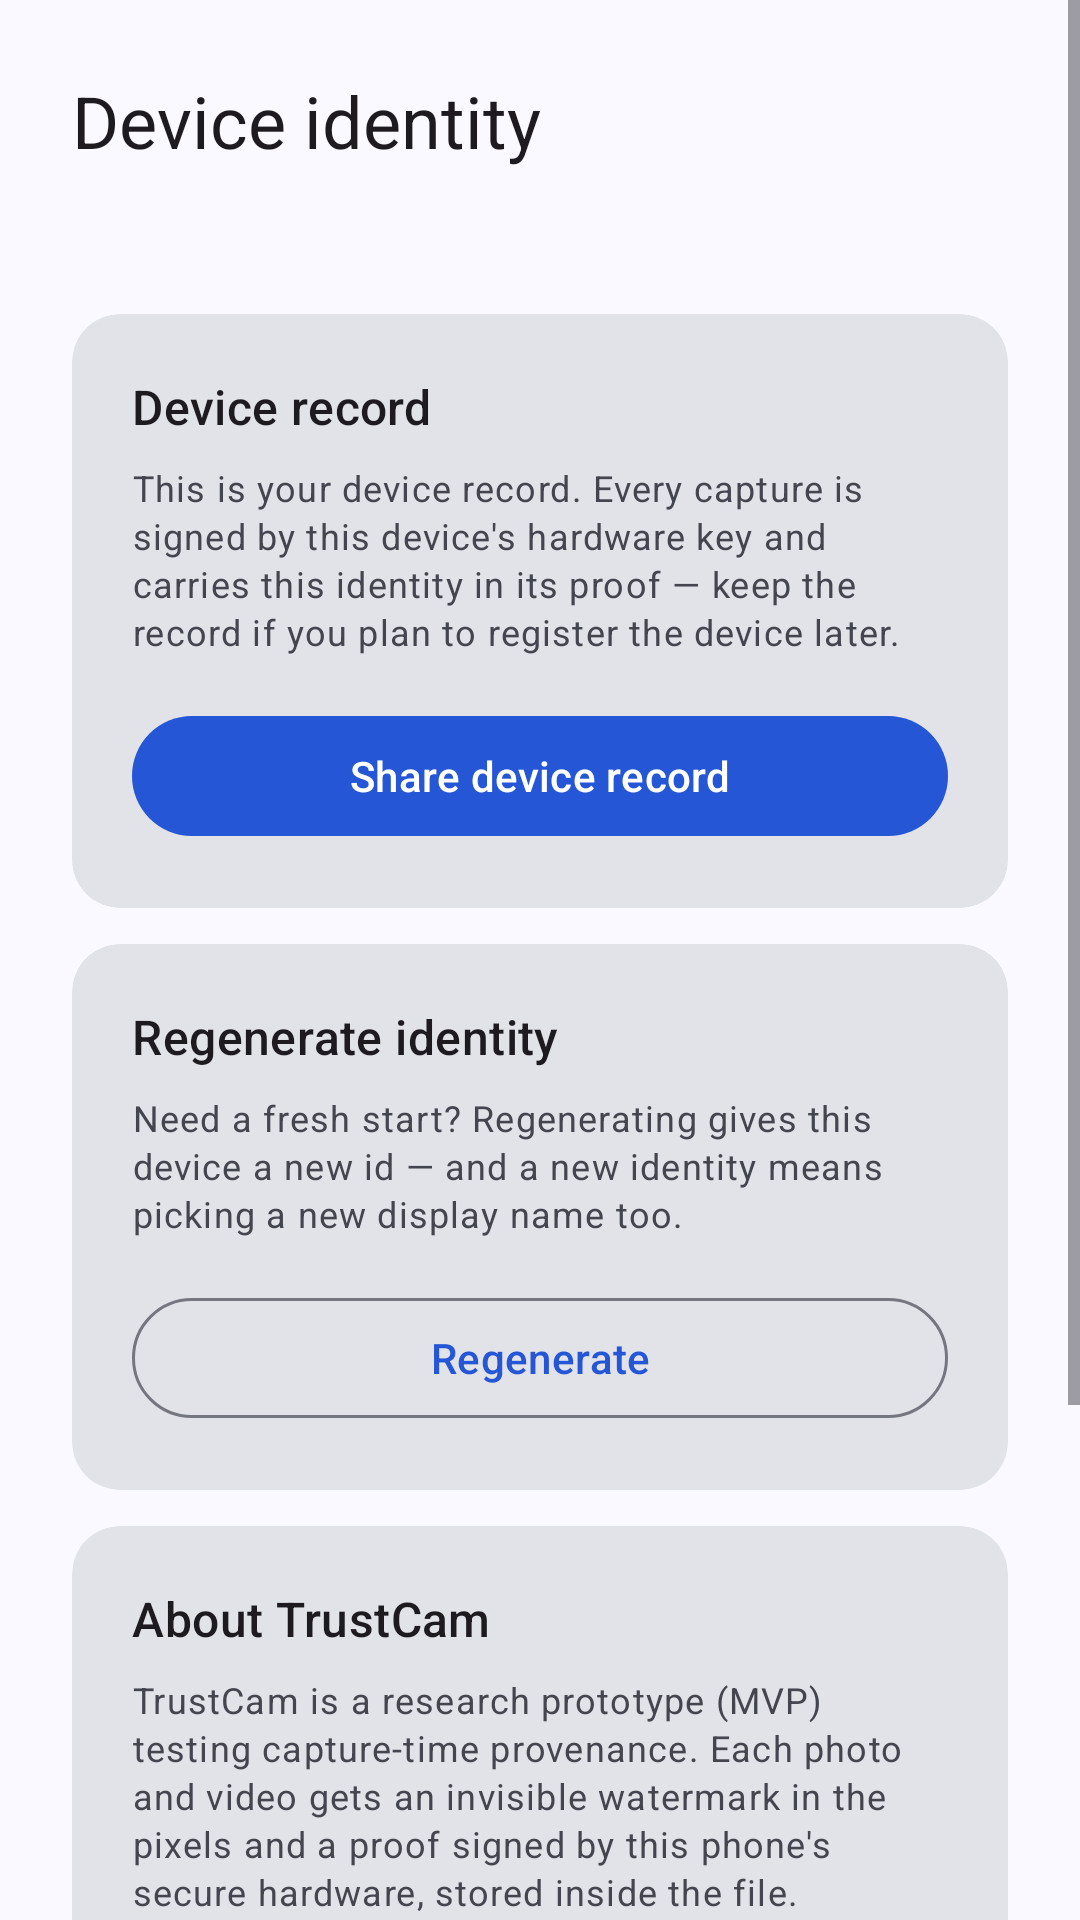

The Android layout XML behind this screen, and the referenced resources:
<!-- AndroidManifest.xml: application theme Theme.TrustCam -->
<!-- res/layout/activity_identity.xml -->
<?xml version="1.0" encoding="utf-8"?>
<ScrollView xmlns:android="http://schemas.android.com/apk/res/android"
    xmlns:app="http://schemas.android.com/apk/res-auto"
    android:layout_width="match_parent"
    android:layout_height="match_parent"
    android:fitsSystemWindows="true"
    android:fillViewport="true">

    <LinearLayout
        android:layout_width="match_parent"
        android:layout_height="wrap_content"
        android:orientation="vertical"
        android:padding="24dp">

        <TextView
            android:layout_width="wrap_content"
            android:layout_height="wrap_content"
            android:text="@string/identity_title"
            android:textAppearance="?attr/textAppearanceHeadlineSmall" />

        <TextView
            android:id="@+id/summary"
            android:layout_width="match_parent"
            android:layout_height="wrap_content"
            android:layout_marginTop="8dp"
            android:fontFamily="monospace"
            android:textAppearance="?attr/textAppearanceBodySmall"
            android:textColor="?attr/colorOnSurfaceVariant" />

        <com.google.android.material.card.MaterialCardView
            style="@style/Widget.Material3.CardView.Filled"
            android:layout_width="match_parent"
            android:layout_height="wrap_content"
            android:layout_marginTop="24dp"
            app:cardCornerRadius="16dp">

            <LinearLayout
                android:layout_width="match_parent"
                android:layout_height="wrap_content"
                android:orientation="vertical"
                android:padding="20dp">

                <TextView
                    android:layout_width="wrap_content"
                    android:layout_height="wrap_content"
                    android:text="@string/record_title"
                    android:textAppearance="?attr/textAppearanceTitleMedium" />

                <TextView
                    android:layout_width="match_parent"
                    android:layout_height="wrap_content"
                    android:layout_marginTop="8dp"
                    android:text="@string/enroll_note"
                    android:textAppearance="?attr/textAppearanceBodySmall"
                    android:textColor="?attr/colorOnSurfaceVariant" />

                
                <com.google.android.material.button.MaterialButton
                    android:id="@+id/shareBtn"
                    android:layout_width="match_parent"
                    android:layout_height="wrap_content"
                    android:layout_marginTop="16dp"
                    android:text="@string/share_enrollment" />
            </LinearLayout>
        </com.google.android.material.card.MaterialCardView>

        <com.google.android.material.card.MaterialCardView
            style="@style/Widget.Material3.CardView.Filled"
            android:layout_width="match_parent"
            android:layout_height="wrap_content"
            android:layout_marginTop="12dp"
            app:cardCornerRadius="16dp">

            <LinearLayout
                android:layout_width="match_parent"
                android:layout_height="wrap_content"
                android:orientation="vertical"
                android:padding="20dp">

                <TextView
                    android:layout_width="wrap_content"
                    android:layout_height="wrap_content"
                    android:text="@string/regen_cta"
                    android:textAppearance="?attr/textAppearanceTitleMedium" />

                <TextView
                    android:layout_width="match_parent"
                    android:layout_height="wrap_content"
                    android:layout_marginTop="8dp"
                    android:text="@string/regen_note"
                    android:textAppearance="?attr/textAppearanceBodySmall"
                    android:textColor="?attr/colorOnSurfaceVariant" />

                <com.google.android.material.button.MaterialButton
                    android:id="@+id/regenBtn"
                    android:layout_width="match_parent"
                    android:layout_height="wrap_content"
                    android:layout_marginTop="16dp"
                    style="@style/Widget.Material3.Button.OutlinedButton"
                    android:text="@string/regen_confirm" />
            </LinearLayout>
        </com.google.android.material.card.MaterialCardView>

        <com.google.android.material.card.MaterialCardView
            style="@style/Widget.Material3.CardView.Filled"
            android:layout_width="match_parent"
            android:layout_height="wrap_content"
            android:layout_marginTop="12dp"
            app:cardCornerRadius="16dp">

            <LinearLayout
                android:layout_width="match_parent"
                android:layout_height="wrap_content"
                android:orientation="vertical"
                android:padding="20dp">

                <TextView
                    android:layout_width="wrap_content"
                    android:layout_height="wrap_content"
                    android:text="@string/about_title"
                    android:textAppearance="?attr/textAppearanceTitleMedium" />

                <TextView
                    android:layout_width="match_parent"
                    android:layout_height="wrap_content"
                    android:layout_marginTop="8dp"
                    android:text="@string/about_note"
                    android:textAppearance="?attr/textAppearanceBodySmall"
                    android:textColor="?attr/colorOnSurfaceVariant" />

                <com.google.android.material.button.MaterialButton
                    android:id="@+id/websiteBtn"
                    android:layout_width="match_parent"
                    android:layout_height="wrap_content"
                    android:layout_marginTop="16dp"
                    style="@style/Widget.Material3.Button.OutlinedButton"
                    android:text="@string/about_link" />
            </LinearLayout>
        </com.google.android.material.card.MaterialCardView>

        <com.google.android.material.button.MaterialButton
            android:id="@+id/closeBtn"
            android:layout_width="match_parent"
            android:layout_height="wrap_content"
            android:layout_marginTop="16dp"
            style="@style/Widget.Material3.Button.TextButton"
            android:text="@string/identity_close" />
    </LinearLayout>
</ScrollView>
<!-- resources referenced by this layout -->
<resources>
  <string name="about_link">Project page and paper</string>
  <string name="about_note">TrustCam is a research prototype (MVP) testing capture-time provenance. Each photo and video gets an invisible watermark in the pixels and a proof signed by this phone\'s secure hardware, stored inside the file. Captures can be checked in a browser with no account and no upload. Not a production tool: tested on a limited set of devices, without an independent security audit.</string>
  <string name="about_title">About TrustCam</string>
  <string name="enroll_note">This is your device record. Every capture is signed by this device\'s hardware key and carries this identity in its proof — keep the record if you plan to register the device later.</string>
  <string name="identity_close">Close</string>
  <string name="identity_title">Device identity</string>
  <string name="record_title">Device record</string>
  <string name="regen_confirm">Regenerate</string>
  <string name="regen_cta">Regenerate identity</string>
  <string name="regen_note">Need a fresh start? Regenerating gives this device a new id — and a new identity means picking a new display name too.</string>
  <string name="share_enrollment">Share device record</string>
  <style name="Theme.TrustCam" parent="Theme.Material3.DayNight.NoActionBar">
          <item name="colorPrimary">@color/brand</item>
          <item name="colorOnPrimary">@color/on_brand</item>
          <item name="colorPrimaryContainer">@color/brand_container</item>
          <item name="colorOnPrimaryContainer">@color/on_brand_container</item>
          <item name="colorSecondary">@color/secondary</item>
          <item name="colorOnSecondary">@color/on_secondary</item>
          <item name="colorSecondaryContainer">@color/secondary_container</item>
          <item name="colorOnSecondaryContainer">@color/on_secondary_container</item>
          <item name="colorSurface">@color/surface</item>
          <item name="colorOnSurface">@color/on_surface</item>
          <item name="colorSurfaceContainer">@color/surface_container</item>
          <item name="colorSurfaceContainerHigh">@color/surface_container_high</item>
          <item name="colorSurfaceContainerHighest">@color/surface_container_highest</item>
          <item name="colorOnSurfaceVariant">@color/on_surface_variant</item>
          <item name="colorOutline">@color/outline</item>
          <item name="colorOutlineVariant">@color/outline_variant</item>
          <item name="android:colorBackground">@color/surface</item>
          <item name="colorOnBackground">@color/on_surface</item>
          
          <item name="android:windowLightStatusBar">@bool/light_system_bars</item>
          <item name="android:windowLightNavigationBar">@bool/light_system_bars</item>
      </style>
  <color name="brand">#2456D6</color>
  <color name="on_brand">#FFFFFF</color>
  <color name="brand_container">#DCE1FF</color>
  <color name="on_brand_container">#001453</color>
  <color name="secondary">#575E71</color>
  <color name="on_secondary">#FFFFFF</color>
  <color name="secondary_container">#DBE2F9</color>
  <color name="on_secondary_container">#141B2C</color>
  <color name="surface">#F9F9FF</color>
  <color name="on_surface">#1A1B20</color>
  <color name="surface_container">#EDEDF4</color>
  <color name="surface_container_high">#E7E8EE</color>
  <color name="surface_container_highest">#E2E2E9</color>
  <color name="on_surface_variant">#44464F</color>
  <color name="outline">#757780</color>
  <color name="outline_variant">#C5C6D0</color>
</resources>
